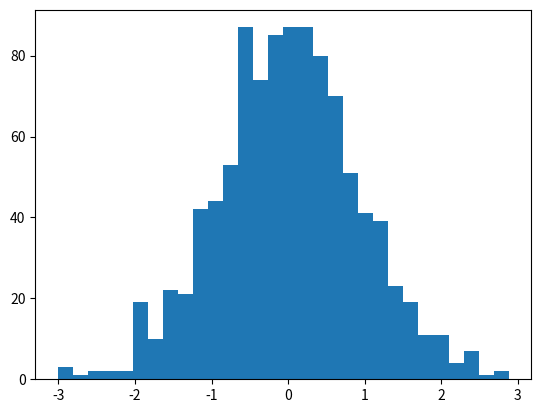

Here is the Python script that generated this plot: (Note: this script raises an exception after producing the figure.)
#!/usr/bin/python3

import numpy as np
import random
import matplotlib.pyplot as plt


random_seed = 128
desired_list_size = 1000
desired_bin_numbers = 50
random.seed(random_seed)

def task1a():
    min_rand, max_rand = 0, 1000
    uniform_randoms = random.sample(range(min_rand, max_rand), desired_list_size)
    plot_histogram(uniform_randoms, "Histogram of normal random distribution.", "1a.png")
    print("Because the set is generated randomly, the dataset's distribution is balanced. That means every element occurs in an equal density.")

def task1b():
    mu, sigma = 0, 0.9# mean and standard deviation
    gauss_randoms = np.random.normal(mu, sigma, desired_list_size)
    if abs(mu - np.mean(gauss_randoms)) < sigma:
        plt.gcf().clear()
        count, bins, ignored = plt.hist(gauss_randoms, 30, normed=True)
        plt.plot(bins, 1/(sigma * np.sqrt(2 * np.pi)) *
                np.exp( - (bins - mu)**2 / (2 * sigma**2) ),
                linewidth=2, color='r')
        plt.savefig("1b.png", bbox_inches='tight')

def task1c():
    n, p  = 20, 0.5
    binom_randoms = np.random.binomial(n, p, desired_list_size)
    plot_histogram(binom_randoms, "Histogram of binomial distribution.", "1c.png")

def plot_histogram(raw_list, name, save_as):
    max_value = max(raw_list)
    min_value = min(raw_list)
    bin_size = max_value/ float(desired_bin_numbers)
    a = np.hstack((raw_list, list(np.arange(min_value, max_value, bin_size))))
    plt.gcf().clear()
    plt.hist(a, bins='auto')
    plt.title(name)
    plt.savefig("hist_1c.png", bbox_inches='tight')

task1a()
task1b()
task1c()
